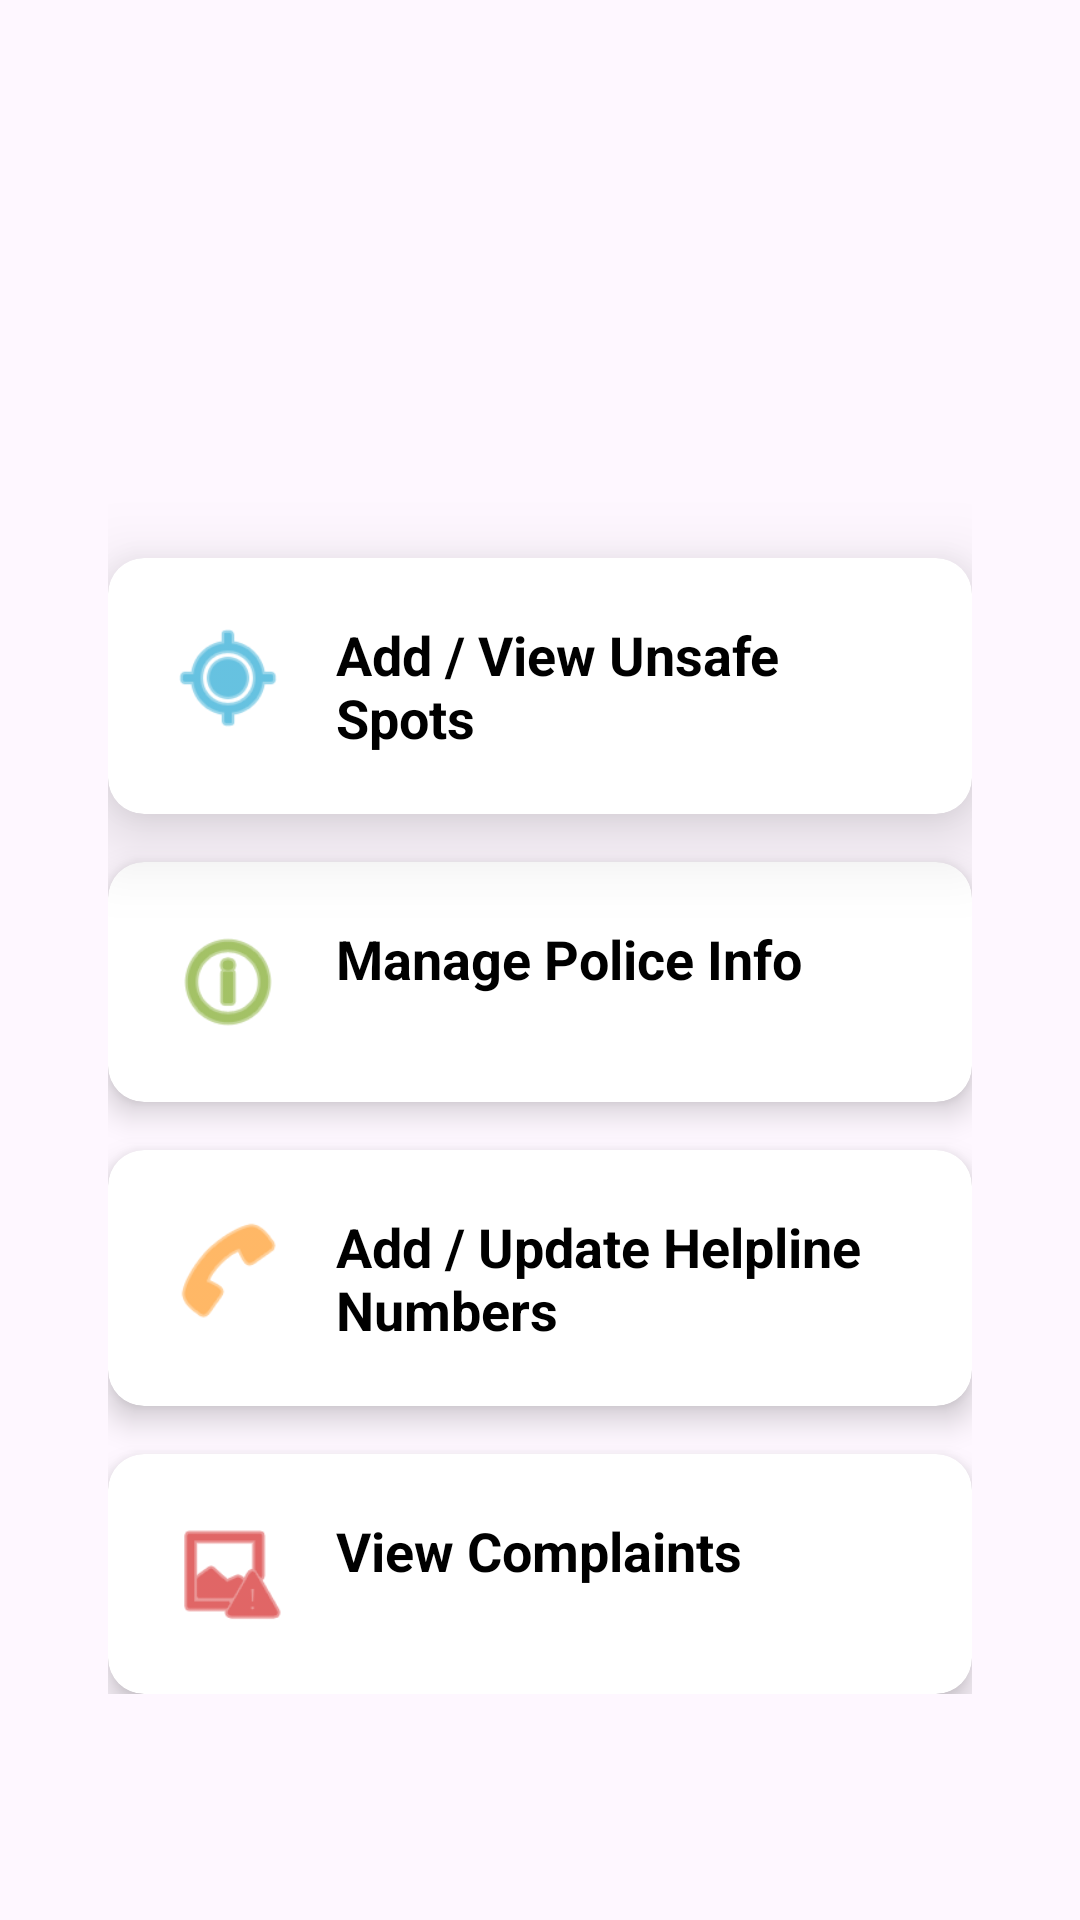

Layout XML and referenced resources for this Android screen:
<!-- AndroidManifest.xml: application theme Theme.SpotWarn -->
<!-- res/layout/activity_police_dashboard.xml -->
<?xml version="1.0" encoding="utf-8"?>
<ScrollView xmlns:android="http://schemas.android.com/apk/res/android"
    xmlns:app="http://schemas.android.com/apk/res-auto"
    android:layout_width="match_parent"
    android:layout_height="match_parent"
    xmlns:card_view="http://schemas.android.com/tools"
    android:background="@drawable/policedashboard"
    android:padding="16dp">

    <LinearLayout
        android:layout_width="match_parent"
        android:layout_height="wrap_content"
        android:orientation="vertical"
        android:padding="20dp"
        android:gravity="center_horizontal">


        <androidx.cardview.widget.CardView
            android:id="@+id/cardSafeSpots"
            android:layout_marginTop="150dp"
            android:layout_width="match_parent"
            android:layout_height="wrap_content"
            android:layout_marginBottom="16dp"
            app:cardElevation="16dp"
            card_view:cardBackgroundColor="#C9F6B0"
            app:cardCornerRadius="12dp">

            <LinearLayout
                android:layout_width="match_parent"
                android:layout_height="wrap_content"
                android:padding="20dp"
                android:orientation="horizontal">

                <ImageView
                    android:layout_width="40dp"
                    android:layout_height="40dp"
                    android:src="@android:drawable/ic_menu_mylocation"
                    app:tint="@color/blue"/>

                <TextView
                    android:layout_width="wrap_content"
                    android:layout_height="wrap_content"
                    android:text="@string/add_view_unsafe_spots"
                    android:textSize="18sp"
                    android:textStyle="bold"
                    android:layout_marginStart="16dp"
                    android:textColor="@android:color/black"/>
            </LinearLayout>
        </androidx.cardview.widget.CardView>


        <androidx.cardview.widget.CardView
            android:id="@+id/cardPoliceInfo"
            android:layout_width="match_parent"
            android:layout_height="wrap_content"
            android:layout_marginBottom="16dp"
            app:cardElevation="6dp"
            card_view:cardBackgroundColor="#C9F6B0"
            app:cardCornerRadius="12dp">

            <LinearLayout
                android:layout_width="match_parent"
                android:layout_height="wrap_content"
                android:padding="20dp"
                android:orientation="horizontal">

                <ImageView
                    android:layout_width="40dp"
                    android:layout_height="40dp"
                    android:src="@android:drawable/ic_menu_info_details"
                    app:tint="@color/green"/>

                <TextView
                    android:layout_width="wrap_content"
                    android:layout_height="wrap_content"
                    android:text="@string/manage_police_info"
                    android:textSize="18sp"
                    android:textStyle="bold"
                    android:layout_marginStart="16dp"
                    android:textColor="@android:color/black"/>
            </LinearLayout>
        </androidx.cardview.widget.CardView>


        <androidx.cardview.widget.CardView
            android:id="@+id/cardHelplines"
            android:layout_width="match_parent"
            android:layout_height="wrap_content"
            android:layout_marginBottom="16dp"
            app:cardElevation="6dp"
            card_view:cardBackgroundColor="#C9F6B0"
            app:cardCornerRadius="12dp">

            <LinearLayout
                android:layout_width="match_parent"
                android:layout_height="wrap_content"
                android:padding="20dp"
                android:orientation="horizontal">

                <ImageView
                    android:layout_width="40dp"
                    android:layout_height="40dp"
                    android:src="@android:drawable/ic_menu_call"
                    app:tint="@color/orange"/>

                <TextView
                    android:layout_width="wrap_content"
                    android:layout_height="wrap_content"
                    android:text="@string/add_update_helpline_numbers"
                    android:textSize="18sp"
                    android:textStyle="bold"
                    android:layout_marginStart="16dp"
                    android:textColor="@android:color/black"/>
            </LinearLayout>
        </androidx.cardview.widget.CardView>


        <androidx.cardview.widget.CardView
            android:id="@+id/cardComplaints"
            android:layout_width="match_parent"
            android:layout_height="wrap_content"
            app:cardElevation="6dp"
            card_view:cardBackgroundColor="#C9F6B0"
            app:cardCornerRadius="12dp">

            <LinearLayout
                android:layout_width="match_parent"
                android:layout_height="wrap_content"
                android:padding="20dp"
                android:orientation="horizontal">

                <ImageView
                    android:layout_width="40dp"
                    android:layout_height="40dp"
                    android:src="@android:drawable/ic_menu_report_image"
                    app:tint="@color/red"/>

                <TextView
                    android:layout_width="wrap_content"
                    android:layout_height="wrap_content"
                    android:text="@string/view_complaints"
                    android:textSize="18sp"
                    android:textStyle="bold"
                    android:layout_marginStart="16dp"
                    android:textColor="@android:color/black"/>
            </LinearLayout>
        </androidx.cardview.widget.CardView>

    </LinearLayout>
</ScrollView>
<!-- resources referenced by this layout -->
<resources>
  <color name="blue">#0099CC</color>
  <color name="green">#669900</color>
  <color name="orange">#FF8800</color>
  <color name="red">#CC0000</color>
  <string name="add_update_helpline_numbers">Add / Update Helpline Numbers</string>
  <string name="add_view_unsafe_spots">Add / View Unsafe Spots</string>
  <string name="manage_police_info">Manage Police Info</string>
  <string name="view_complaints">View Complaints</string>
  <style name="Theme.SpotWarn" parent="Base.Theme.SpotWarn" />
  <style name="Base.Theme.SpotWarn" parent="Theme.Material3.DayNight.NoActionBar">
  
          
          
      </style>
</resources>
